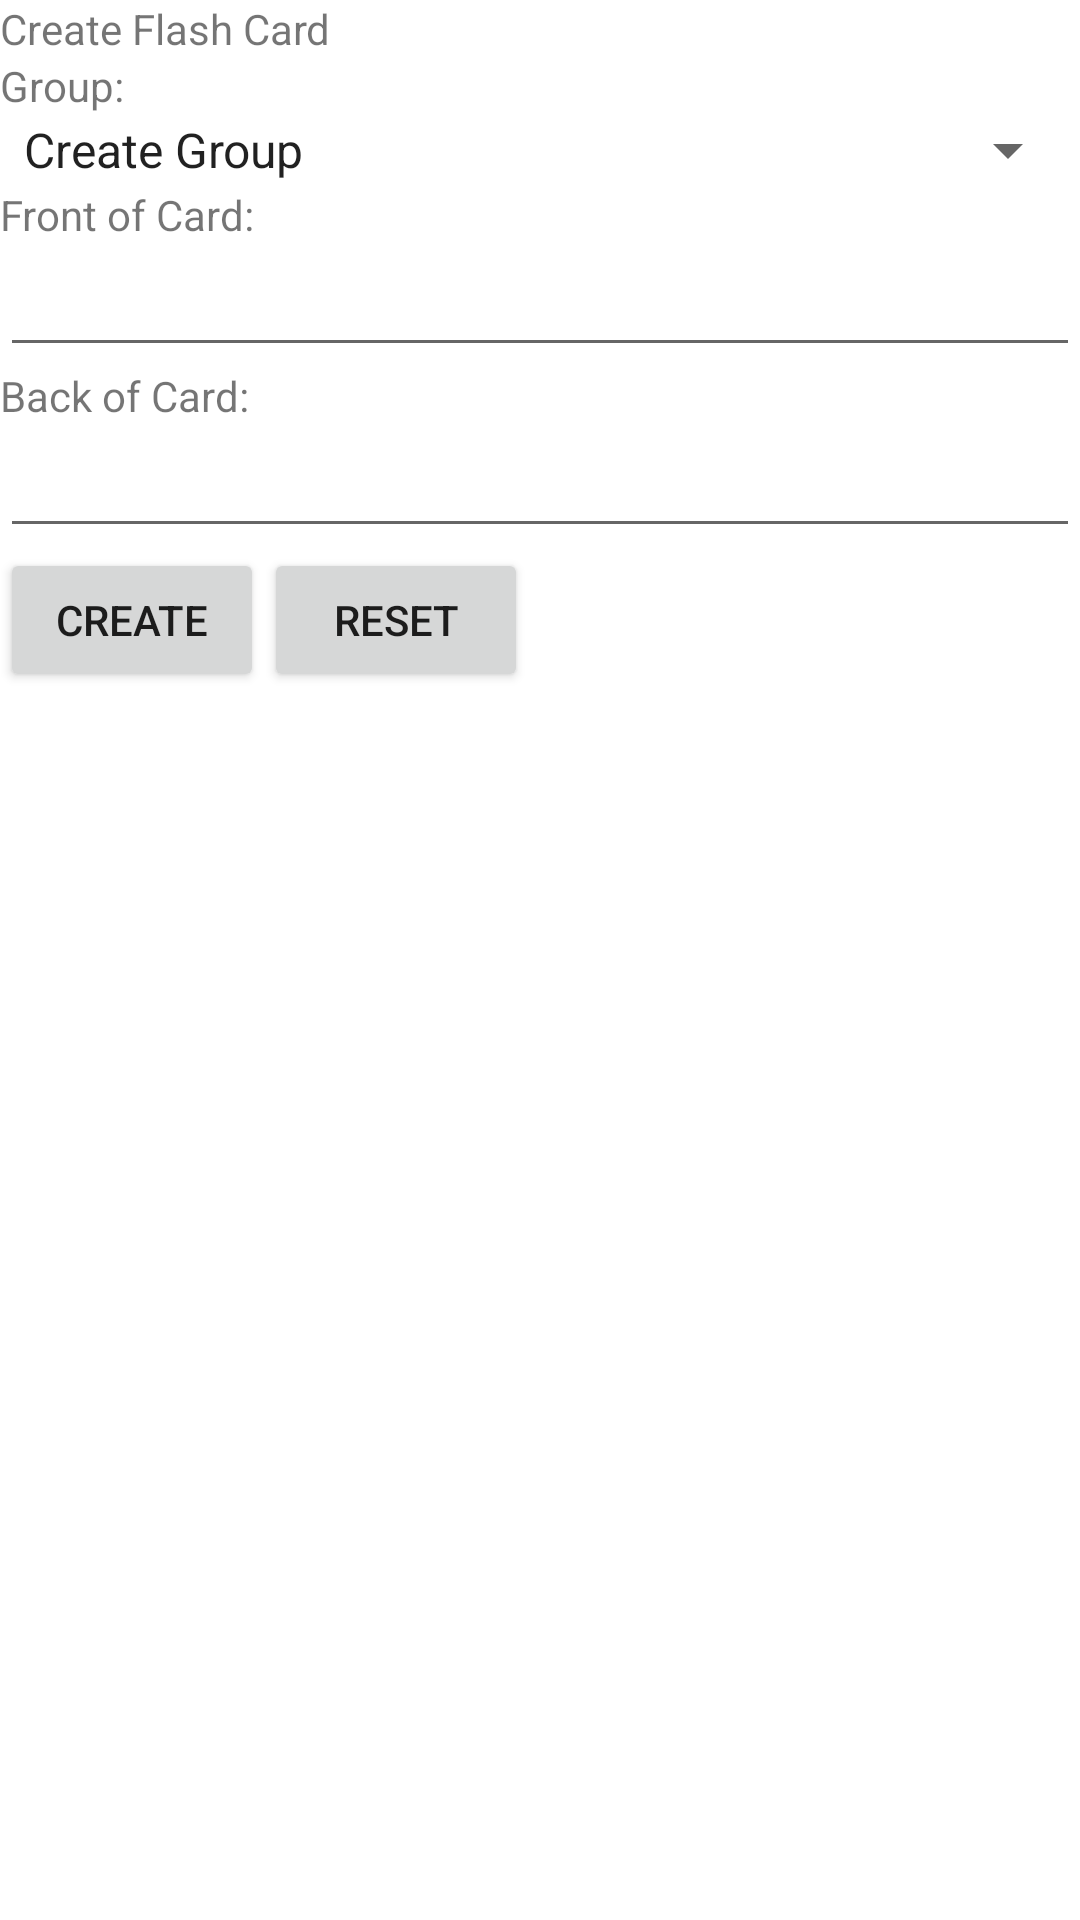

Reconstruct the res/layout file that produces this screen, plus the resources it refers to.
<!-- AndroidManifest.xml: fallback theme Theme.MaterialComponents.DayNight.NoActionBar -->
<!-- res/layout/create.xml -->
<?xml version="1.0" encoding="utf-8"?>
<LinearLayout
  xmlns:android="http://schemas.android.com/apk/res/android"
  android:layout_width="fill_parent"
  android:layout_height="fill_parent" android:orientation="vertical">
<TextView android:layout_width="wrap_content" android:layout_height="wrap_content" android:text="Create Flash Card" android:id="@+id/TextViewTitle"></TextView>
<TextView android:id="@+id/TextView01" android:layout_width="wrap_content" android:layout_height="wrap_content" android:text="Group:"></TextView><Spinner android:layout_height="wrap_content" android:layout_width="fill_parent" android:id="@+id/SpinnerGroup" android:entries="@array/group_array"></Spinner>


<TextView android:id="@+id/TextView02" android:layout_width="wrap_content" android:layout_height="wrap_content" android:text="Front of Card:"></TextView>
<EditText android:layout_height="wrap_content" android:layout_width="fill_parent" android:id="@+id/EditTextFront"></EditText><TextView android:id="@+id/TextView03" android:layout_width="wrap_content" android:layout_height="wrap_content" android:text="Back of Card:"></TextView>


<EditText android:layout_height="wrap_content" android:layout_width="fill_parent" android:id="@+id/EditTextBack"></EditText>

<LinearLayout android:layout_width="match_parent" android:id="@+id/LinearLayout01" android:layout_height="wrap_content">
<Button android:id="@+id/Button01" android:layout_height="wrap_content" android:text="Create" android:layout_width="wrap_content"></Button>

<Button android:id="@+id/Button02" android:layout_height="wrap_content" android:text="Reset" android:layout_width="wrap_content"></Button>
</LinearLayout>
</LinearLayout>
<!-- resources referenced by this layout -->
<resources>
  <string-array name="group_array">
  		<item>Create Group</item>
  	</string-array>
</resources>
